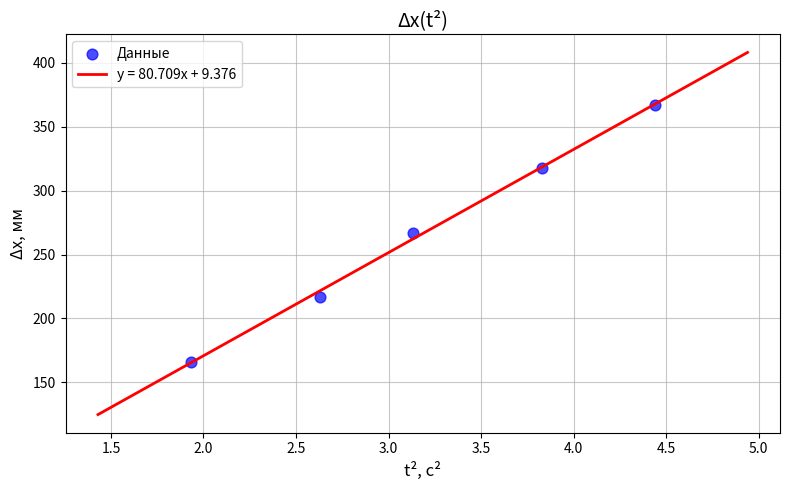

The script that saved this image:
import numpy as np
import matplotlib.pyplot as plt

t_2 = np.array([4.44, 3.83, 3.13, 2.63, 1.93])
dx = np.array([367, 318, 267, 217, 166])

n = len(t_2)
b = (n * np.sum(t_2 * dx) - np.sum(t_2) * np.sum(dx)) / (n * np.sum(t_2 ** 2) - np.sum(t_2) ** 2)
a = (np.sum(dx) - b * np.sum(t_2)) / n
poly = np.poly1d([b, a])

plt.figure(figsize=(8, 5))

plt.scatter(t_2, dx, color='blue', s=60, label='Данные', alpha=0.7)

t_2_line = np.linspace(min(t_2) - 0.5, max(t_2) + 0.5, 100)
plt.plot(t_2_line, poly(t_2_line), 'r-', linewidth=2,
         label=f'y = {b:.3f}x + {a:.3f}')

plt.xlabel('t², c²', fontsize=12)
plt.ylabel('Δx, мм', fontsize=12)
plt.title('Δx(t²)', fontsize=14)

plt.grid(True, linestyle='-', alpha=0.7)

plt.legend()
plt.tight_layout()
plt.show()

print(f"Уравнение линии: y = {b:.3f}x + {a:.3f}")
print(f"Коэффициент корреляции: {np.corrcoef(t_2, dx)[0,1]:.3f}")
